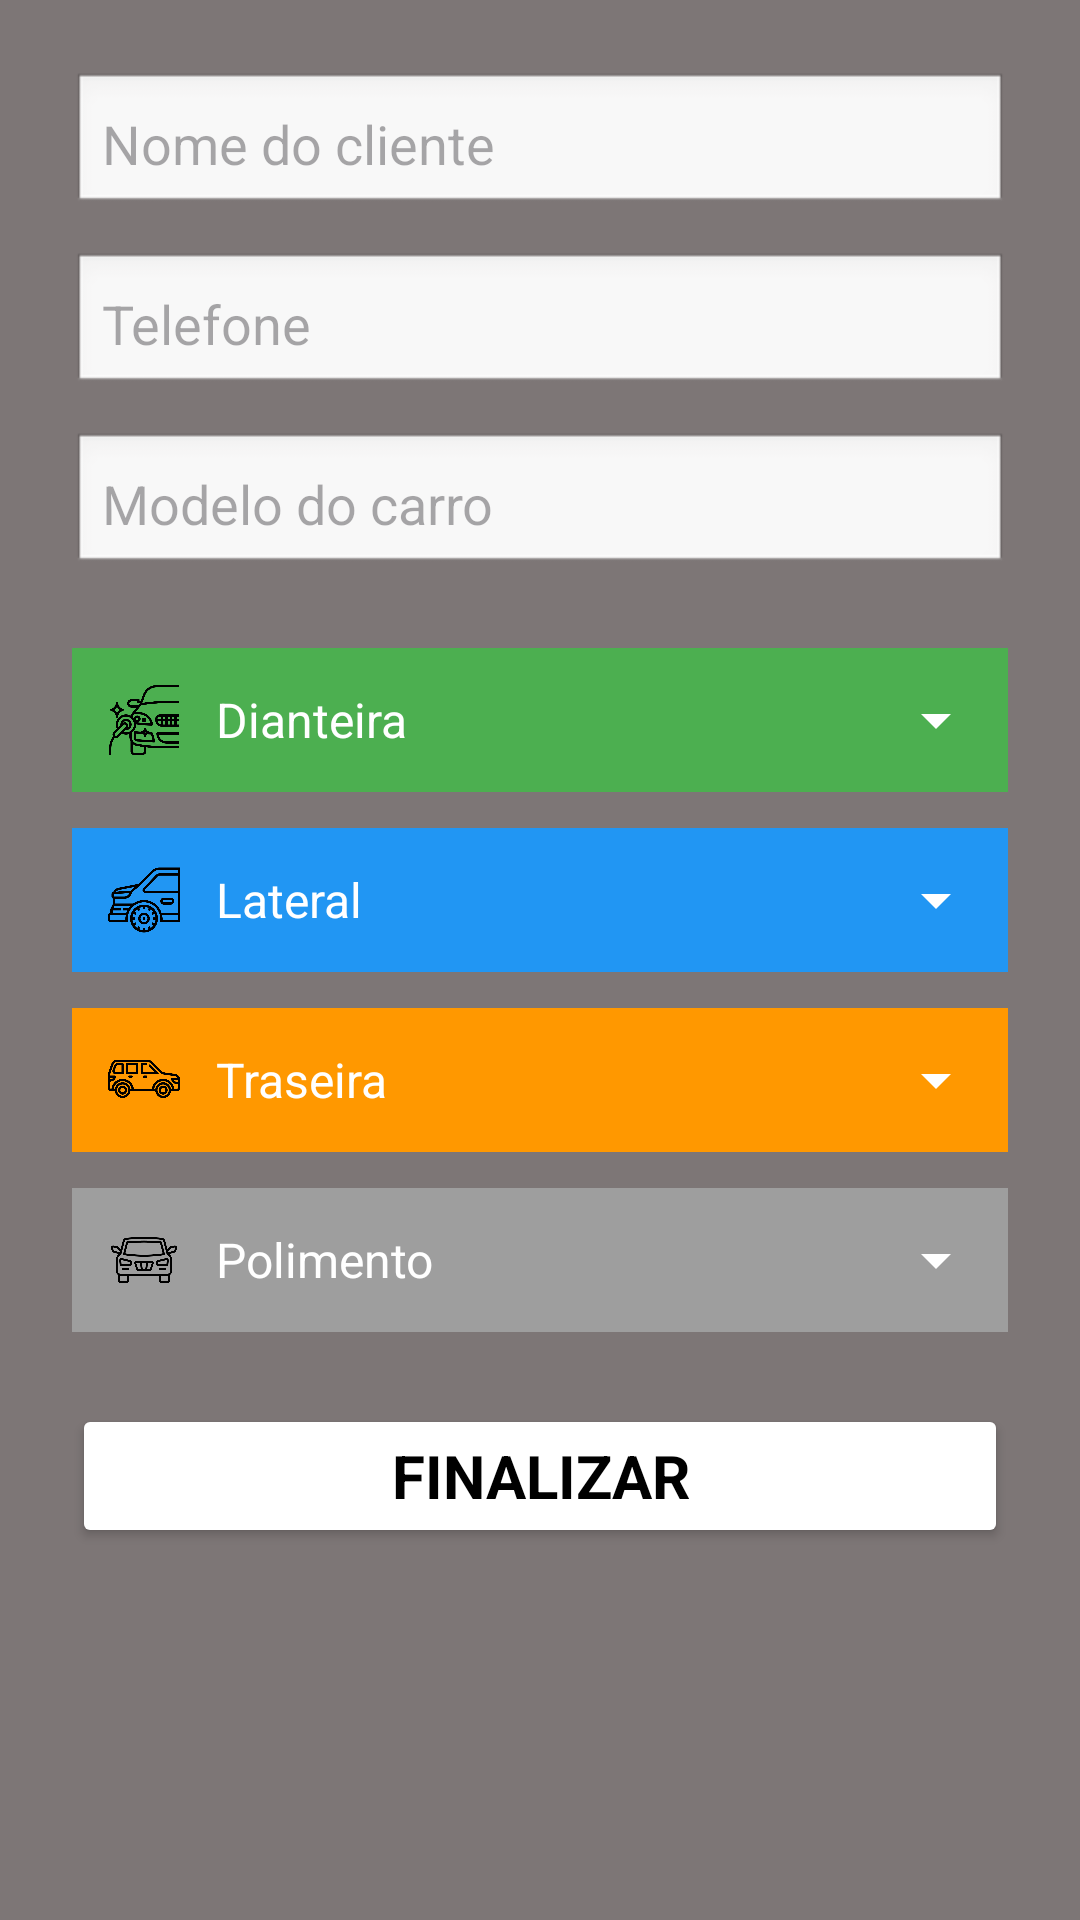

Reconstruct the res/layout file that produces this screen, plus the resources it refers to.
<!-- AndroidManifest.xml: application theme Theme.Orcamento -->
<!-- res/layout/activity_danificacoes.xml -->
<?xml version="1.0" encoding="utf-8"?>
<LinearLayout xmlns:android="http://schemas.android.com/apk/res/android"
    android:id="@+id/layout_root"
    android:layout_width="match_parent"
    android:layout_height="match_parent"
    android:background="#7D7676"
    android:orientation="vertical"
    android:padding="24dp">

    <EditText
        android:id="@+id/input_nome"
        android:layout_width="match_parent"
        android:layout_height="wrap_content"
        android:hint="Nome do cliente"
        android:layout_marginBottom="12dp"
        android:background="@android:drawable/edit_text"
        android:padding="10dp" />

    <EditText
        android:id="@+id/input_telefone"
        android:layout_width="match_parent"
        android:layout_height="wrap_content"
        android:hint="Telefone"
        android:inputType="phone"
        android:layout_marginBottom="12dp"
        android:background="@android:drawable/edit_text"
        android:padding="10dp" />

    <EditText
        android:id="@+id/input_modelo"
        android:layout_width="match_parent"
        android:layout_height="wrap_content"
        android:hint="Modelo do carro"
        android:layout_marginBottom="24dp"
        android:background="@android:drawable/edit_text"
        android:padding="10dp" />

    <LinearLayout
        android:id="@+id/btn_dianteira"
        android:layout_width="match_parent"
        android:layout_height="wrap_content"
        android:orientation="horizontal"
        android:padding="12dp"
        android:gravity="center_vertical"
        android:layout_marginBottom="12dp"
        android:background="#4CAF50"
        android:clickable="true"
        android:focusable="true">

        <ImageView
            android:layout_width="24dp"
            android:layout_height="24dp"
            android:src="@drawable/dianteira"
            android:backgroundTint="#FFFFFF"
            android:layout_marginEnd="12dp" />

        <TextView
            android:layout_width="0dp"
            android:layout_height="wrap_content"
            android:text="Dianteira"
            android:textColor="#ffffff"
            android:textSize="16sp"
            android:layout_weight="1" />

        <ImageView
            android:layout_width="24dp"
            android:layout_height="24dp"
            android:src="@drawable/ic_arrow_down"
            android:backgroundTint="#FFFFFF" />
    </LinearLayout>

    <LinearLayout
        android:id="@+id/btn_lateral"
        android:layout_width="match_parent"
        android:layout_height="wrap_content"
        android:orientation="horizontal"
        android:padding="12dp"
        android:gravity="center_vertical"
        android:layout_marginBottom="12dp"
        android:background="#2196F3"
        android:clickable="true"
        android:focusable="true">

        <ImageView
            android:layout_width="24dp"
            android:layout_height="24dp"
            android:src="@drawable/lateral"
            android:backgroundTint="#FFFFFF"
            android:layout_marginEnd="12dp" />

        <TextView
            android:layout_width="0dp"
            android:layout_height="wrap_content"
            android:text="Lateral"
            android:textColor="#ffffff"
            android:textSize="16sp"
            android:layout_weight="1" />

        <ImageView
            android:layout_width="24dp"
            android:layout_height="24dp"
            android:src="@drawable/ic_arrow_down"
            android:backgroundTint="#FFFFFF" />
    </LinearLayout>

    <LinearLayout
        android:id="@+id/btn_traseira"
        android:layout_width="match_parent"
        android:layout_height="wrap_content"
        android:orientation="horizontal"
        android:padding="12dp"
        android:gravity="center_vertical"
        android:layout_marginBottom="12dp"
        android:background="#FF9800"
        android:clickable="true"
        android:focusable="true">

        <ImageView
            android:layout_width="24dp"
            android:layout_height="24dp"
            android:src="@drawable/traseira"
            android:backgroundTint="#FFFFFF"
            android:layout_marginEnd="12dp" />

        <TextView
            android:layout_width="0dp"
            android:layout_height="wrap_content"
            android:text="Traseira"
            android:textColor="#ffffff"
            android:textSize="16sp"
            android:layout_weight="1" />

        <ImageView
            android:layout_width="24dp"
            android:layout_height="24dp"
            android:src="@drawable/ic_arrow_down"
            android:backgroundTint="#FFFFFF" />
    </LinearLayout>

    <LinearLayout
        android:id="@+id/btn_polimento"
        android:layout_width="match_parent"
        android:layout_height="wrap_content"
        android:orientation="horizontal"
        android:padding="12dp"
        android:gravity="center_vertical"
        android:layout_marginBottom="24dp"
        android:background="#9E9E9E"
        android:clickable="true"
        android:focusable="true">

        <ImageView
            android:layout_width="24dp"
            android:layout_height="24dp"
            android:src="@drawable/polimento"
            android:backgroundTint="#FFFFFF"
            android:layout_marginEnd="12dp" />

        <TextView
            android:layout_width="0dp"
            android:layout_height="wrap_content"
            android:text="Polimento"
            android:textColor="#ffffff"
            android:textSize="16sp"
            android:layout_weight="1" />

        <ImageView
            android:layout_width="24dp"
            android:layout_height="24dp"
            android:src="@drawable/ic_arrow_down"
            android:backgroundTint="#FFFFFF" />
    </LinearLayout>

    <Button
        android:id="@+id/btn_finalizar"
        android:layout_width="match_parent"
        android:layout_height="wrap_content"
        android:text="Finalizar"
        android:textStyle="bold"
        android:fontFamily="sans-serif"
        android:textSize="20sp"
        android:backgroundTint="#FFFFFF"
        android:textColor="#000000" />

</LinearLayout>
<!-- resources referenced by this layout -->
<resources>
  <!-- drawable dianteira: png bitmap (drawable, 36591 bytes) -->
  <!-- drawable ic_arrow_down (drawable) -->
  <vector xmlns:android="http://schemas.android.com/apk/res/android"
      android:width="24dp"
      android:height="24dp"
      android:viewportWidth="24"
      android:viewportHeight="24">
      <path
          android:fillColor="#FFFFFF"
          android:pathData="M7,10l5,5 5,-5"/>
  </vector>
  <!-- drawable lateral: png bitmap (drawable, 32704 bytes) -->
  <!-- drawable polimento: png bitmap (drawable, 30444 bytes) -->
  <!-- drawable traseira: png bitmap (drawable, 23745 bytes) -->
  <style name="Theme.Orcamento" parent="Base.Theme.Orcamento" />
  <style name="Base.Theme.Orcamento" parent="Theme.Material3.DayNight.NoActionBar">
          
          
      </style>
</resources>
